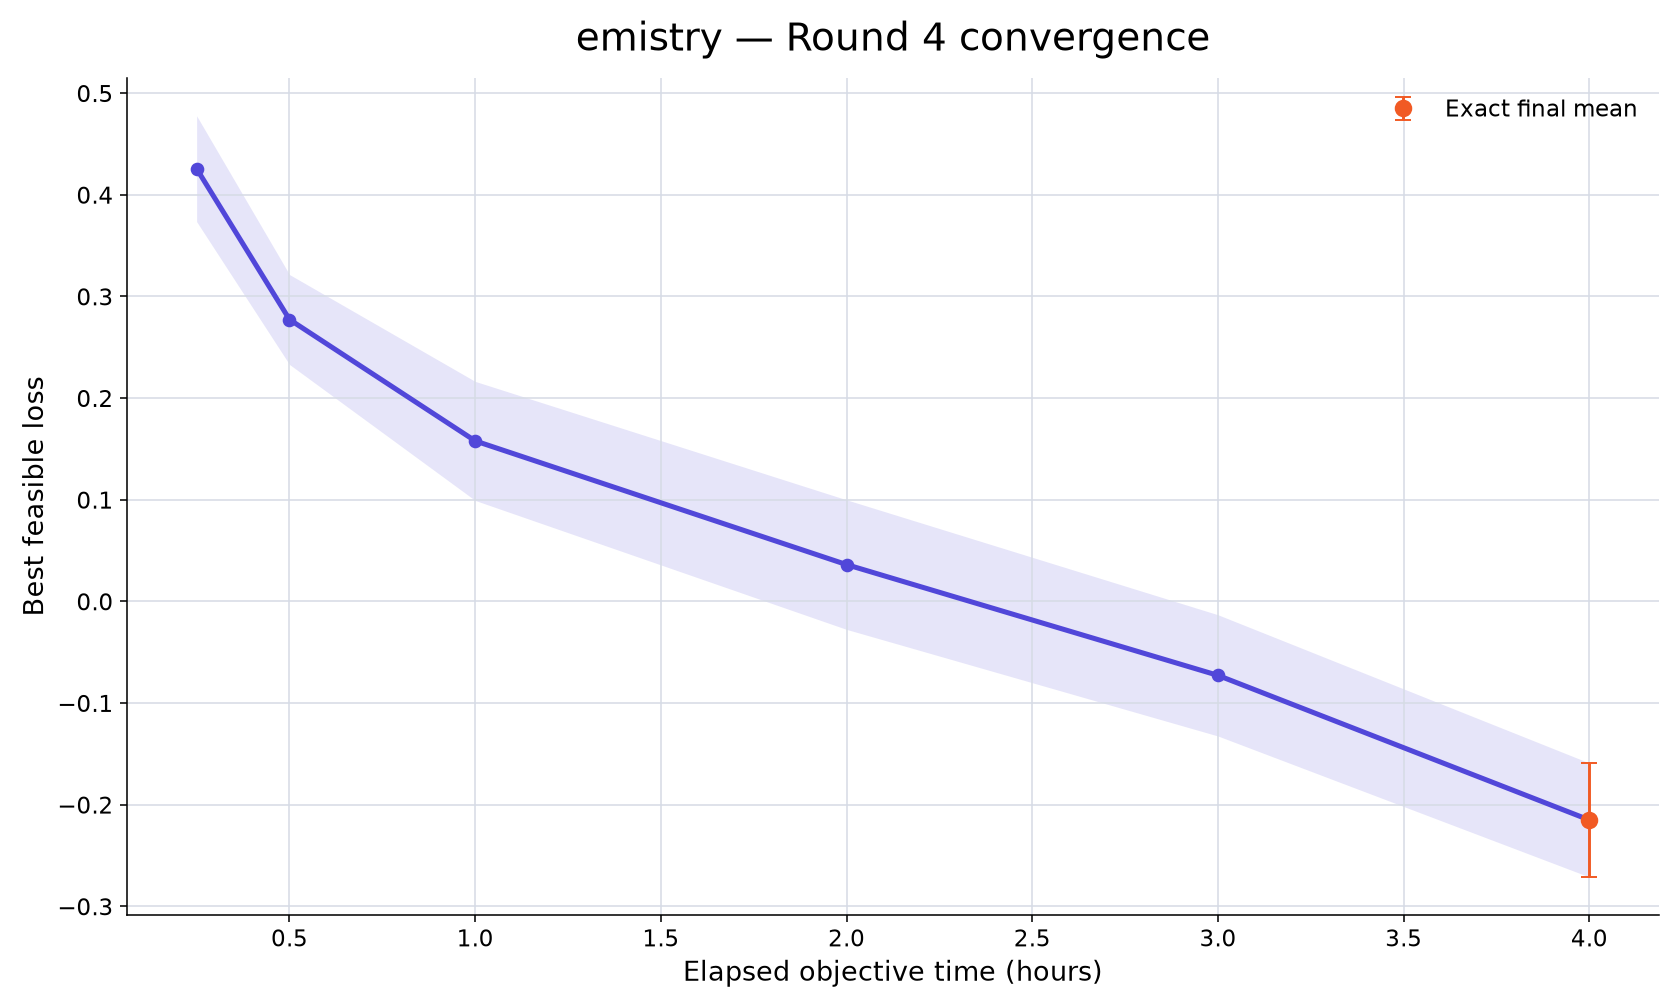

Values plotted in this chart, from the file beside it:
rank, participant_id, elapsed_minutes, runs_with_value, mean_best_feasible_loss, std_best_feasible_loss, sem_best_feasible_loss, median_best_feasible_loss, minimum_best_feasible_loss, maximum_best_feasible_loss, exact_run_count, conservative_upper_bound_run_count, missing_run_count
18, emistry, 15, 10, 0.4257, 0.1646, 0.05204, 0.4101, 0.1831, 0.7385, 0, 10, 0
18, emistry, 30, 10, 0.2773, 0.1398, 0.04421, 0.3067, 0.0515, 0.4289, 0, 10, 0
18, emistry, 60, 10, 0.1579, 0.1852, 0.05855, 0.2293, -0.1817, 0.375, 0, 10, 0
18, emistry, 120, 10, 0.03622, 0.2015, 0.06373, 0.0597, -0.3105, 0.3703, 1, 9, 0
18, emistry, 180, 10, -0.07275, 0.1886, 0.05963, -0.04083, -0.3407, 0.1682, 3, 7, 0
18, emistry, 240, 10, -0.215, 0.1773, 0.05607, -0.205, -0.4818, -0.005035, 10, 0, 0
